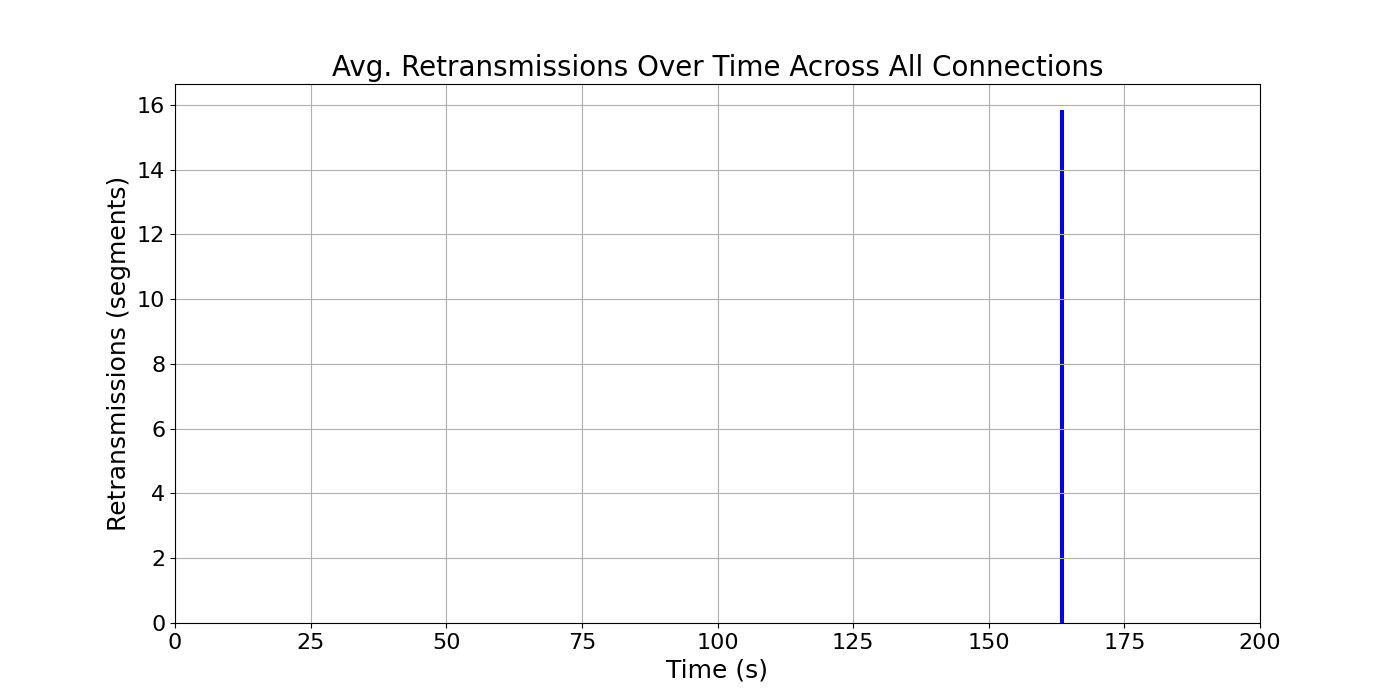

Values plotted in this chart, from the file beside it:
time_bin, retransmissions, time_bin_mid
[163, 164), 15.85, 163.5
[164, 165), -0.08, 164.5
